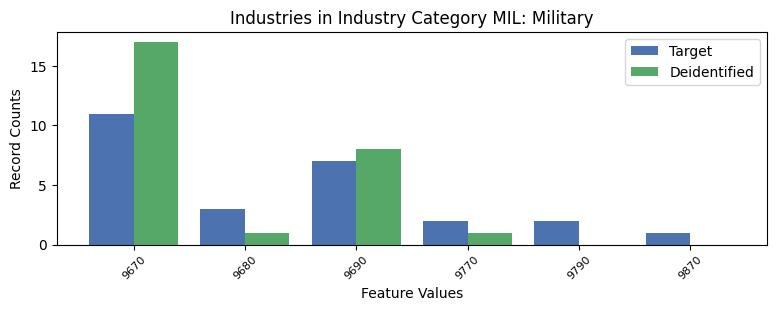

Values plotted in this chart, from the file beside it:
, INDP, count_target, count_deidentified
1, 9670, 11, 17.0
5, 9680, 3, 1.0
2, 9690, 7, 8.0
4, 9770, 2, 1.0
3, 9790, 2, 0.0
0, 9870, 1, 0.0
